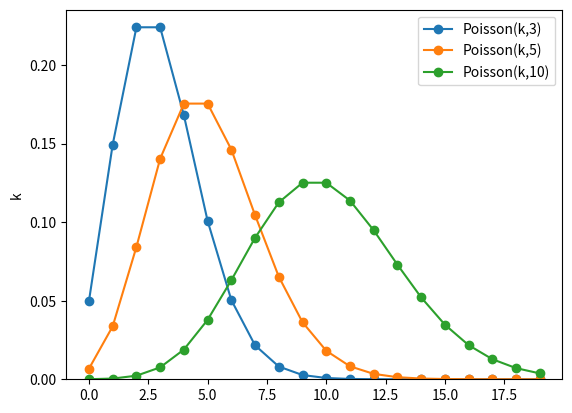
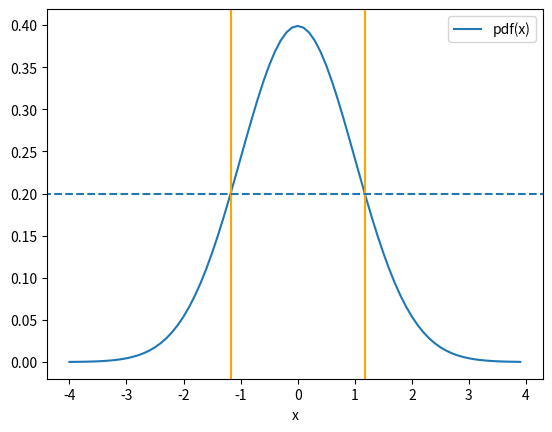

Python code for these plots, in order:
import matplotlib.pyplot as plt # importer maplotlib
import numpy as np
from scipy.stats import poisson
from math import exp, sin, pi, cos

# poissonList = np.random.poisson(5,1000000)
xx = [val for val in range(0,20)]

fig, ax = plt.subplots() # creation d'un plot
line, = ax.plot(xx,poisson.pmf(xx, 3.),"-",marker="o",label="Poisson(k,3)") # plot de y1 vs x
line, = ax.plot(xx,poisson.pmf(xx, 5.),"-",marker="o",label="Poisson(k,5)") # plot de y1 vs x
line, = ax.plot(xx,poisson.pmf(xx, 10.),"-",marker="o",label="Poisson(k,10)") # plot de y1 vs x
# n, bins, patches = plt.hist(poissonList, bins=np.arange(-0.5, 15.5, 1.), alpha=0.75, label="Gen. poisson", density=True)
ax.set_ylim(bottom=0.)
ax.set_ylabel('k') # titre de l'axe x
leg = ax.legend()   # creation de la légende

import matplotlib.pyplot as plt # importer maplotlib
import numpy as np
from scipy.special import erf

def gaussian(x, mu, sig):
    return 1./(np.sqrt(2*3.1415)*sig)*np.exp(-np.power(x - mu, 2.) / (2 * np.power(sig, 2.)))

x = [ 0.1*i for i in range(-40,40) ] # liste d'abscisses de la figure
y1 = [gaussian(val,0,1) for val in x]                          # calcul de y = f(x)

fig, ax = plt.subplots() # creation d'un plot
ax.plot(x,y1,"-",label="pdf(x)") # plot de y1 vs x
ax.set_xlabel('x') # titre de l'axe x
plt.axvline(-2.35/2., 0, 10, c='orange')
plt.axvline(2.35/2., 0, 10, c='orange')
plt.axhline(0.5/(np.sqrt(2*3.14159)), -2.35/2., 2.35/2., ls="--")
leg = ax.legend()   # creation de la légende